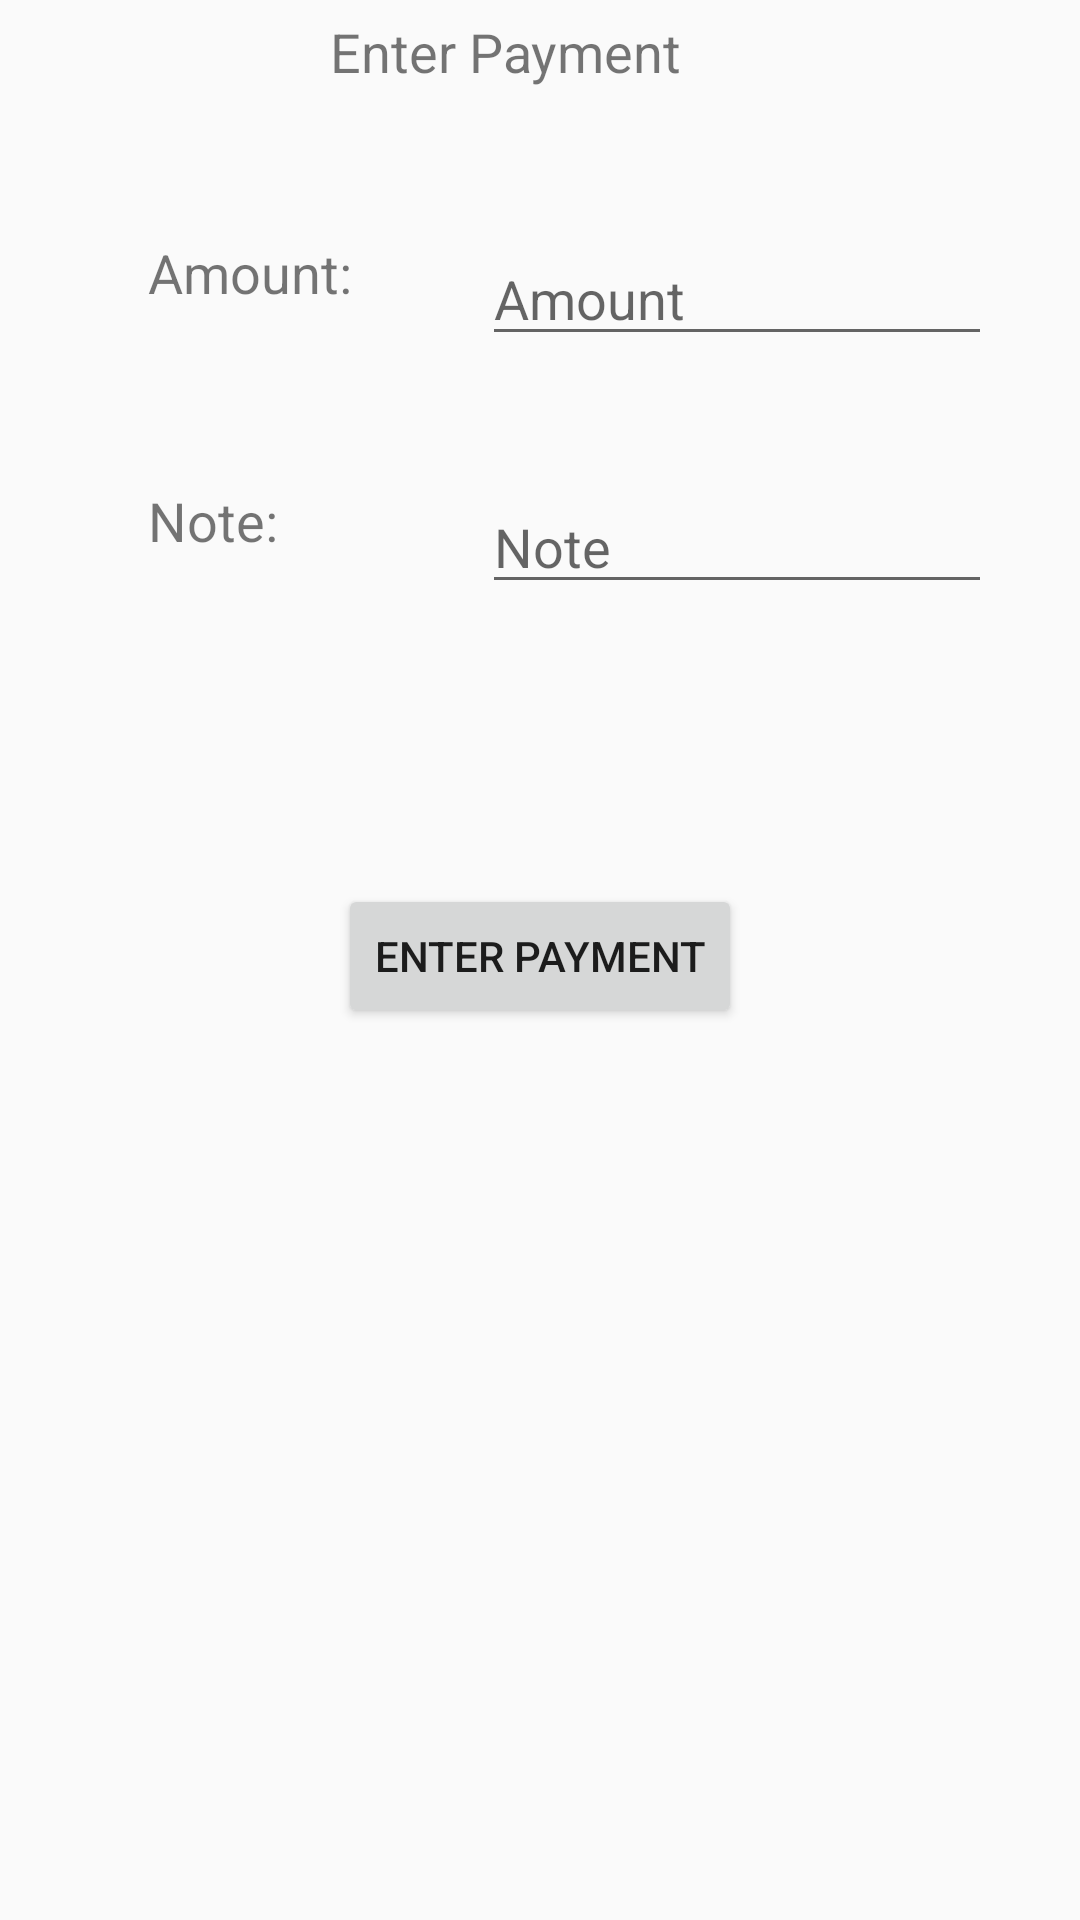

Reconstruct the res/layout file that produces this screen, plus the resources it refers to.
<!-- AndroidManifest.xml: application theme AppTheme -->
<!-- res/layout/activity_payment.xml -->
<?xml version="1.0" encoding="utf-8"?>
<android.support.constraint.ConstraintLayout xmlns:android="http://schemas.android.com/apk/res/android"
    xmlns:app="http://schemas.android.com/apk/res-auto"
    xmlns:tools="http://schemas.android.com/tools"
    android:layout_width="match_parent"
    android:layout_height="match_parent"
    tools:context=".PaymentActivity"
    tools:layout_editor_absoluteY="81dp">

    <EditText
        android:id="@+id/amountTxt"
        android:layout_width="170dp"
        android:layout_height="40dp"
        android:ems="10"
        android:hint="Amount"
        android:inputType="numberDecimal"
        android:textSize="18sp"
        app:layout_constraintBottom_toBottomOf="parent"
        app:layout_constraintEnd_toEndOf="parent"
        app:layout_constraintHorizontal_bias="0.845"
        app:layout_constraintStart_toStartOf="parent"
        app:layout_constraintTop_toTopOf="parent"
        app:layout_constraintVertical_bias="0.131" />

    <TextView
        android:id="@+id/amountLbl"
        android:layout_width="100dp"
        android:layout_height="40dp"
        android:text="Amount:"
        android:textSize="18sp"
        app:layout_constraintBottom_toBottomOf="parent"
        app:layout_constraintEnd_toEndOf="parent"
        app:layout_constraintHorizontal_bias="0.19"
        app:layout_constraintStart_toStartOf="parent"
        app:layout_constraintTop_toTopOf="parent"
        app:layout_constraintVertical_bias="0.131" />

    <TextView
        android:id="@+id/noteLbl"
        android:layout_width="100dp"
        android:layout_height="40dp"
        android:text="Note:"
        android:textSize="18sp"
        app:layout_constraintBottom_toBottomOf="parent"
        app:layout_constraintEnd_toEndOf="parent"
        app:layout_constraintHorizontal_bias="0.19"
        app:layout_constraintStart_toStartOf="parent"
        app:layout_constraintTop_toTopOf="parent"
        app:layout_constraintVertical_bias="0.269" />

    <EditText
        android:id="@+id/noteTxt"
        android:layout_width="170dp"
        android:layout_height="40dp"
        android:ems="10"
        android:hint="Note"
        android:inputType="textPersonName"
        android:textSize="18sp"
        app:layout_constraintBottom_toBottomOf="parent"
        app:layout_constraintEnd_toEndOf="parent"
        app:layout_constraintHorizontal_bias="0.845"
        app:layout_constraintStart_toStartOf="parent"
        app:layout_constraintTop_toTopOf="parent"
        app:layout_constraintVertical_bias="0.269" />

    <Button
        android:id="@+id/paymentBtn"
        android:layout_width="wrap_content"
        android:layout_height="wrap_content"
        android:text="Enter Payment"
        app:layout_constraintBottom_toBottomOf="parent"
        app:layout_constraintEnd_toEndOf="parent"
        app:layout_constraintStart_toStartOf="parent"
        app:layout_constraintTop_toTopOf="parent"
        app:layout_constraintVertical_bias="0.498" />

    <TextView
        android:id="@+id/textView3"
        android:layout_width="140dp"
        android:layout_height="25dp"
        android:text="Enter Payment"
        android:textSize="18sp"
        app:layout_constraintBottom_toBottomOf="parent"
        app:layout_constraintEnd_toEndOf="parent"
        app:layout_constraintStart_toStartOf="parent"
        app:layout_constraintTop_toTopOf="parent"
        app:layout_constraintVertical_bias="0.008" />

</android.support.constraint.ConstraintLayout>
<!-- resources referenced by this layout -->
<resources>
  <style name="AppTheme" parent="Theme.AppCompat.Light.DarkActionBar">
          
          <item name="colorPrimary">@color/colorPrimary</item>
          
          <item name="colorAccent">@color/colorAccent</item>
          <item name="colorPrimaryDark">@color/colorAccent</item>
      </style>
  <color name="colorPrimary">#3f51b5</color>
  <color name="colorAccent">#30398b</color>
</resources>
